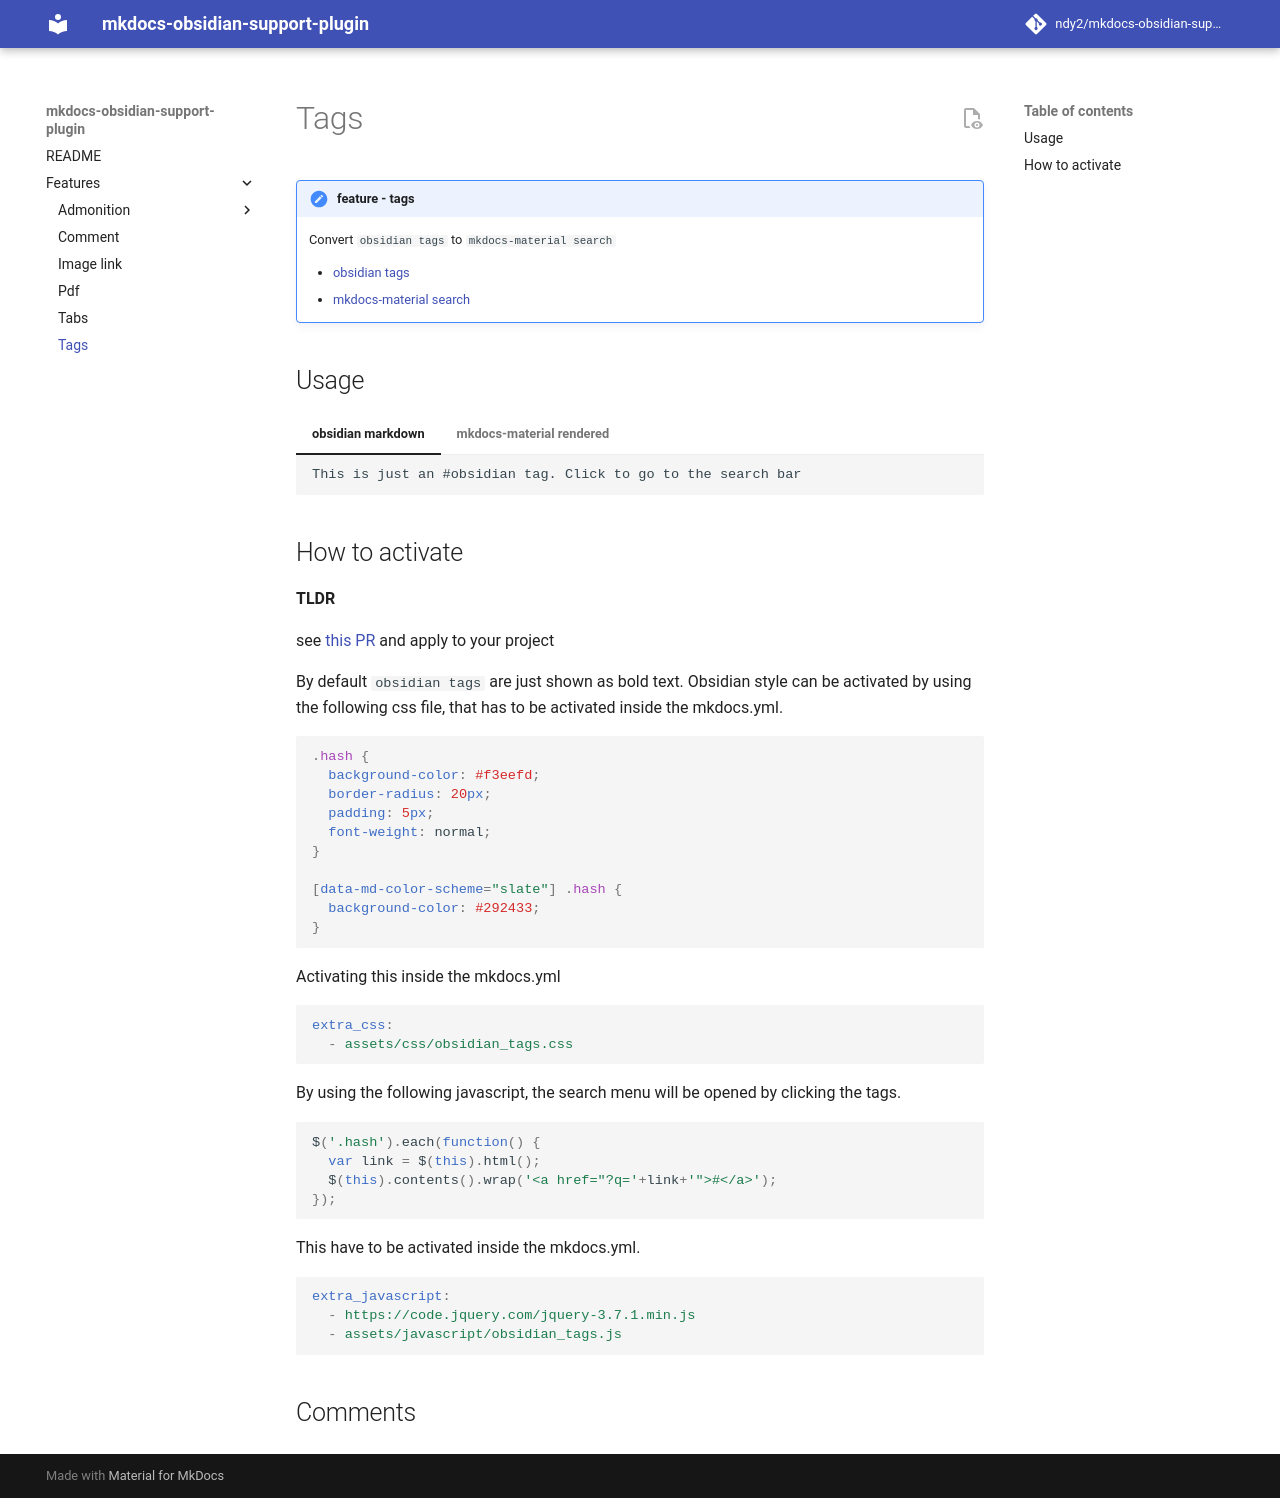

repository: ndy2/mkdocs-obsidian-support-plugin · page: features/tags/index.html · generator: mkdocs

---
title: Tags
comments: true
---
> [!note]  feature - tags
> Convert `obsidian tags` to `mkdocs-material search`
>
> - [obsidian tags](https://help.obsidian.md/Editing+and+formatting/Tags)
> - [mkdocs-material search](https://squidfunk.github.io/mkdocs-material/setup/setting-up-site-search/)

## Usage

```tabs
---tab obsidian markdown
~~~
This is just an #obsidian tag. Click to go to the search bar
~~~
---tab mkdocs-material rendered
This is just an #obsidian tag. Click to go to the search bar
```

## How to activate

**TLDR**

see [this PR](https://github.com/ndy2/mkdocs-obsidian-support-plugin/pull/8/files) and apply to your project

By default `obsidian tags` are just shown as bold text. Obsidian style can be activated by using the following css file,
that has to be activated inside the mkdocs.yml.

```css
.hash {
  background-color: #f3eefd;
  border-radius: 20px;
  padding: 5px;
  font-weight: normal;
}

[data-md-color-scheme="slate"] .hash {
  background-color: #292433;
}
```

Activating this inside the mkdocs.yml

```yaml
extra_css:
  - assets/css/obsidian_tags.css
```

By using the following javascript, the search menu will be opened by clicking the tags.

```javascript
$('.hash').each(function() {
  var link = $(this).html();
  $(this).contents().wrap('<a href="?q='+link+'">#</a>');
});
```

This have to be activated inside the mkdocs.yml.

```yaml
extra_javascript:
  - https://code.jquery.com/jquery-3.7.1.min.js
  - assets/javascript/obsidian_tags.js
```
